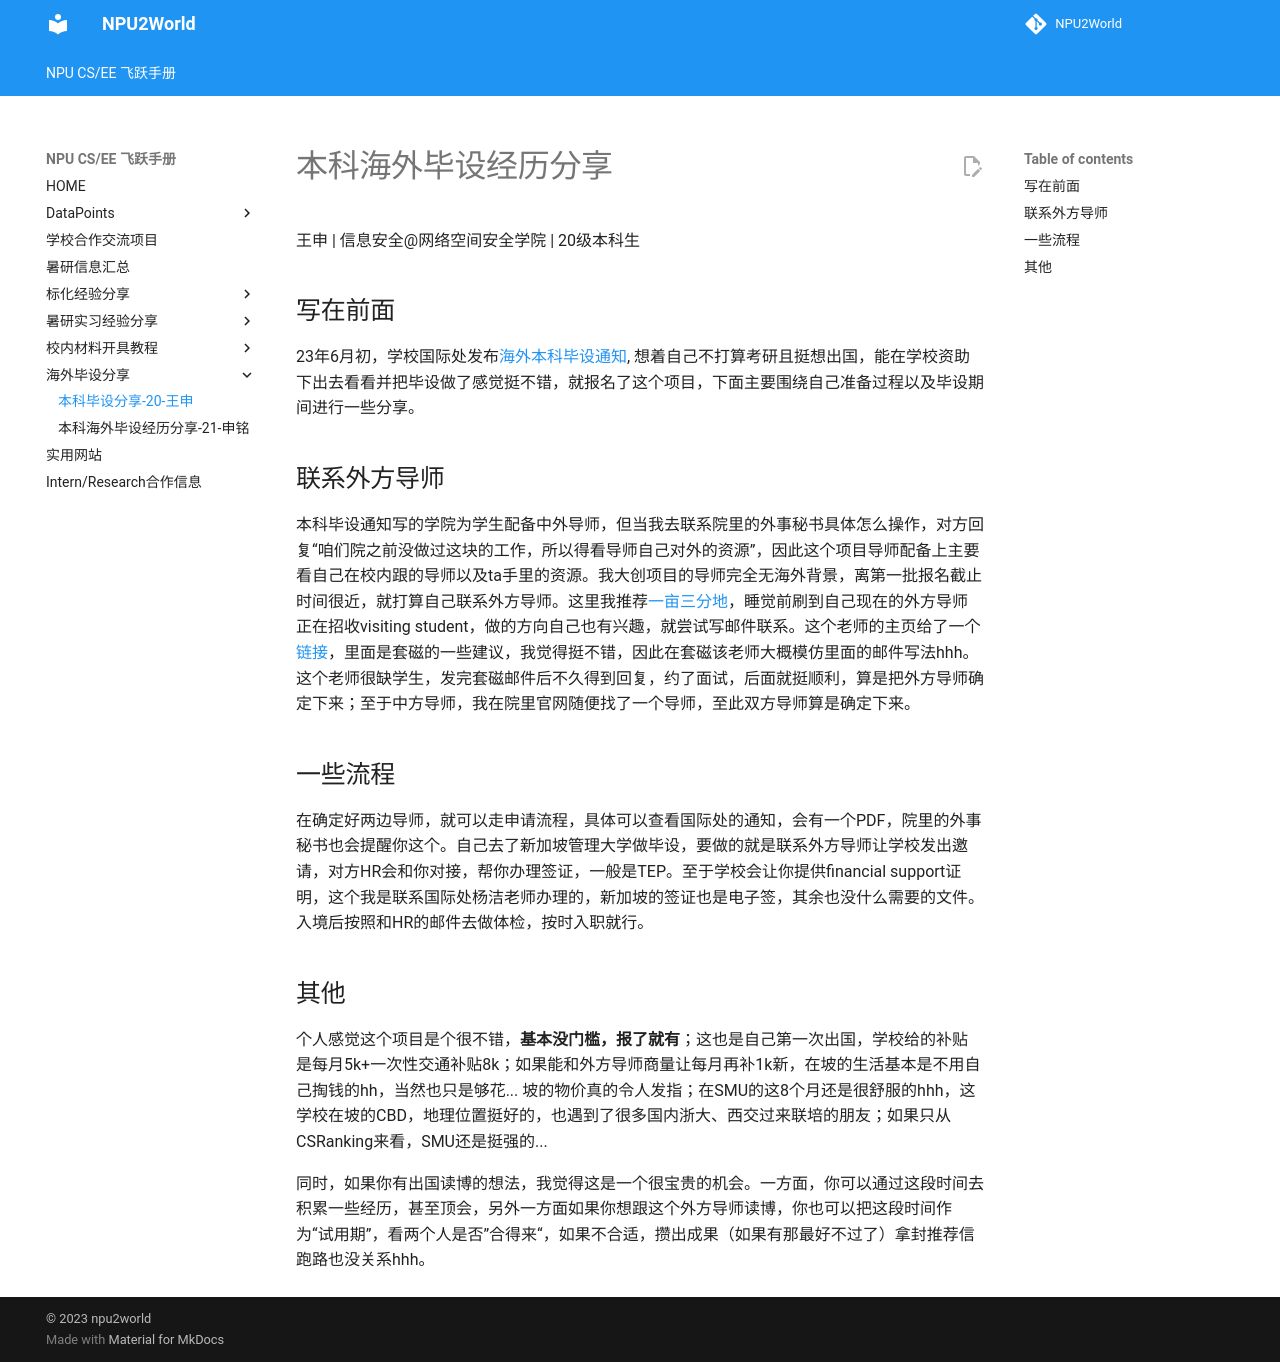

repository: NPU2World/NPU2World · page: 其他经验/20-王申-本科毕设分享/index.html · generator: mkdocs

# 本科海外毕设经历分享

王申 | 信息安全@网络空间安全学院 | 20级本科生

## 写在前面
23年6月初，学校国际处发布[海外本科毕设通知](https://mp.weixin.qq.com/s/SYtoq4wjEOpct5mmpc-OLA), 想着自己不打算考研且挺想出国，能在学校资助下出去看看并把毕设做了感觉挺不错，就报名了这个项目，下面主要围绕自己准备过程以及毕设期间进行一些分享。


## 联系外方导师
本科毕设通知写的学院为学生配备中外导师，但当我去联系院里的外事秘书具体怎么操作，对方回复“咱们院之前没做过这块的工作，所以得看导师自己对外的资源”，因此这个项目导师配备上主要看自己在校内跟的导师以及ta手里的资源。我大创项目的导师完全无海外背景，离第一批报名截止时间很近，就打算自己联系外方导师。这里我推荐[一亩三分地](https://www.1point3acres.com/)，睡觉前刷到自己现在的外方导师正在招收visiting student，做的方向自己也有兴趣，就尝试写邮件联系。这个老师的主页给了一个[链接](https://uvasrg.github.io/prospective/)，里面是套磁的一些建议，我觉得挺不错，因此在套磁该老师大概模仿里面的邮件写法hhh。这个老师很缺学生，发完套磁邮件后不久得到回复，约了面试，后面就挺顺利，算是把外方导师确定下来；至于中方导师，我在院里官网随便找了一个导师，至此双方导师算是确定下来。

## 一些流程
在确定好两边导师，就可以走申请流程，具体可以查看国际处的通知，会有一个PDF，院里的外事秘书也会提醒你这个。自己去了新加坡管理大学做毕设，要做的就是联系外方导师让学校发出邀请，对方HR会和你对接，帮你办理签证，一般是TEP。至于学校会让你提供financial support证明，这个我是联系国际处杨洁老师办理的，新加坡的签证也是电子签，其余也没什么需要的文件。入境后按照和HR的邮件去做体检，按时入职就行。

## 其他
个人感觉这个项目是个很不错，**基本没门槛，报了就有**；这也是自己第一次出国，学校给的补贴是每月5k+一次性交通补贴8k；如果能和外方导师商量让每月再补1k新，在坡的生活基本是不用自己掏钱的hh，当然也只是够花... 坡的物价真的令人发指；在SMU的这8个月还是很舒服的hhh，这学校在坡的CBD，地理位置挺好的，也遇到了很多国内浙大、西交过来联培的朋友；如果只从CSRanking来看，SMU还是挺强的...

同时，如果你有出国读博的想法，我觉得这是一个很宝贵的机会。一方面，你可以通过这段时间去积累一些经历，甚至顶会，另外一方面如果你想跟这个外方导师读博，你也可以把这段时间作为“试用期”，看两个人是否”合得来“，如果不合适，攒出成果（如果有那最好不过了）拿封推荐信跑路也没关系hhh。
